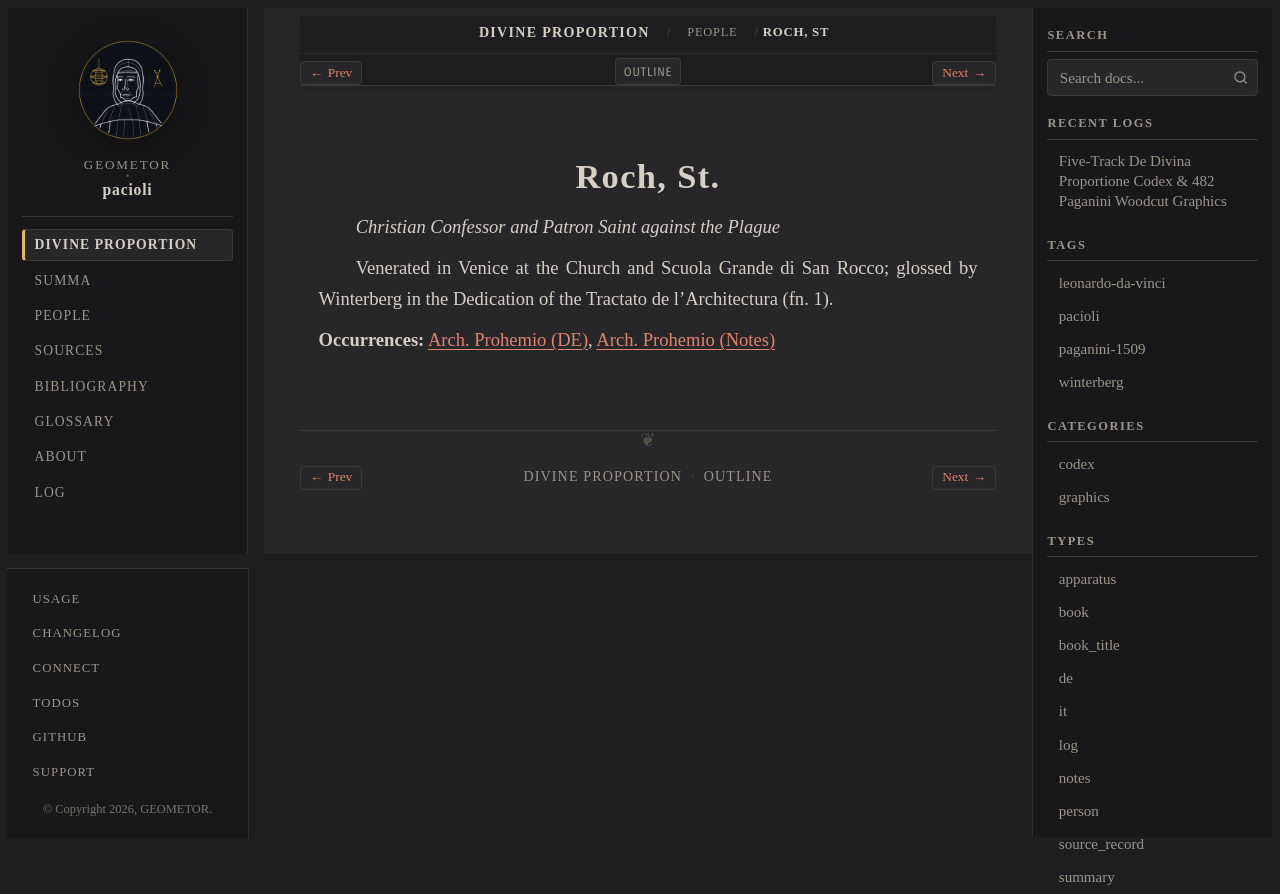

repository: geometor/pacioli · page: de_divina_proportione/people/san-rocco.html · generator: sphinx

:type: person
:layout: book
:lifespan: San Rocco
:excerpt: Christian Confessor and Patron Saint against the Plague

.. _person-san-rocco:

Roch, St.
=========

*Christian Confessor and Patron Saint against the Plague*

Venerated in Venice at the Church and Scuola Grande di San Rocco; glossed by Winterberg in the Dedication of the Tractato de l'Architectura (fn. 1).

**Occurrences:** :doc:`Arch. Prohemio (DE) </de_divina_proportione/architectura/dedication/de>`, :doc:`Arch. Prohemio (Notes) </de_divina_proportione/architectura/dedication/notes>`
